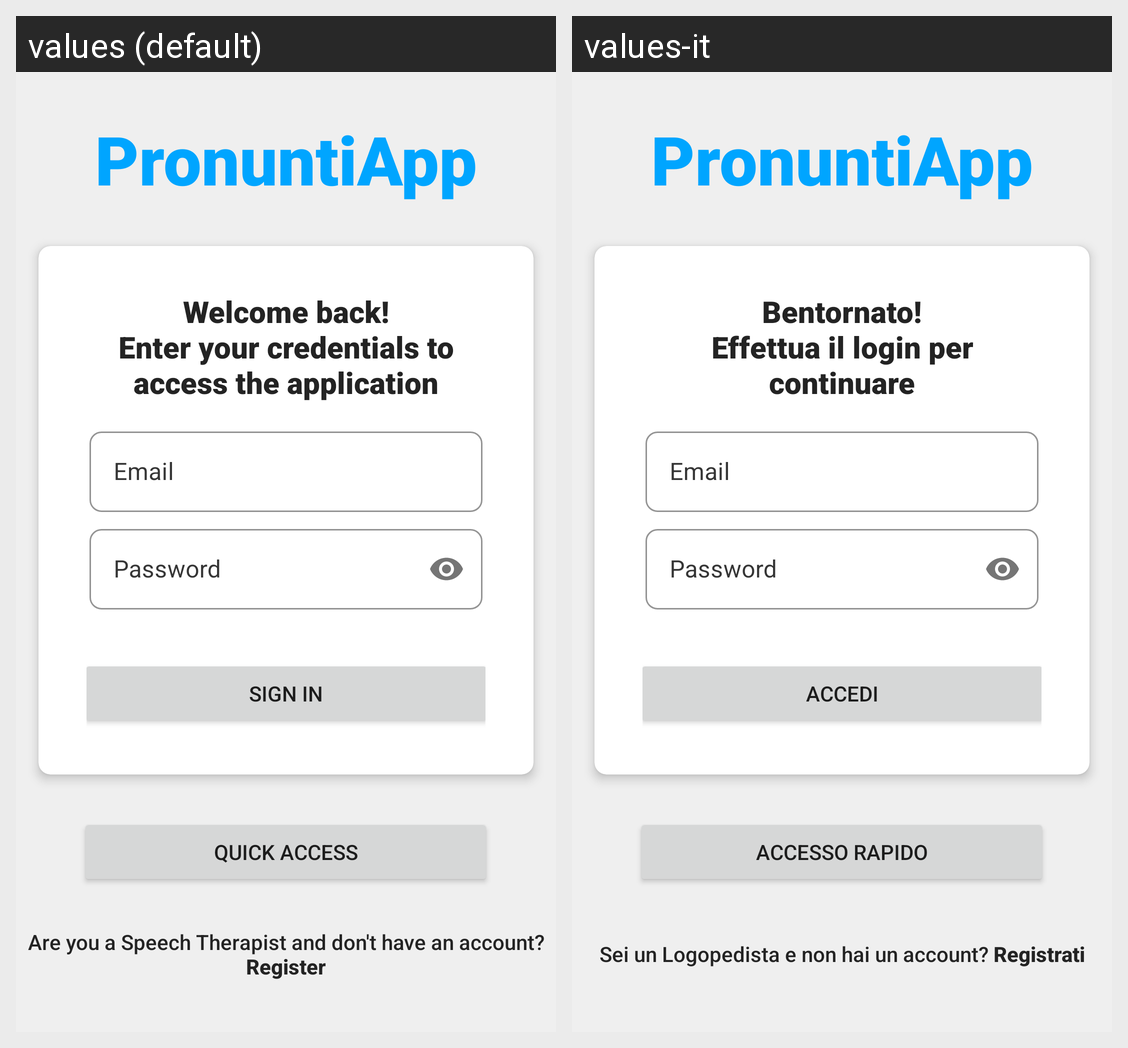

Locale-by-locale string values for the Android screen shown in this grid:
Android screen res/layout/fragment_login.xml rendered under 2 locales, left to right: values (default), values-it. Device: Nexus 5 (rendered at 1080×1920; each locale shown at half size, 540×960, under a caption strip naming it); theme Theme.MaterialComponents.DayNight.NoActionBar.
Strings drawn on this screen, with the default value and each locale's value (text and hints the layout hard-codes, and strings that could not be matched under every locale, appear in the picture but are not listed):

app_name
  values: PronuntiApp
  values-it: PronuntiApp

subTitleLogin
  values: Welcome back!
      Enter your credentials to access the application
  values-it: Bentornato!
      Effettua il login per continuare

email_hint
  values: Email
  values-it: Email

password_hint
  values: Password
  values-it: Password

login
  values: Sign in
  values-it: Accedi

accesso_rapido
  values: Quick Access
  values-it: Accesso Rapido

not_register
  values: Are you a Speech Therapist and don't have an account? Register
  values-it: Sei un Logopedista e non hai un account? Registrati
